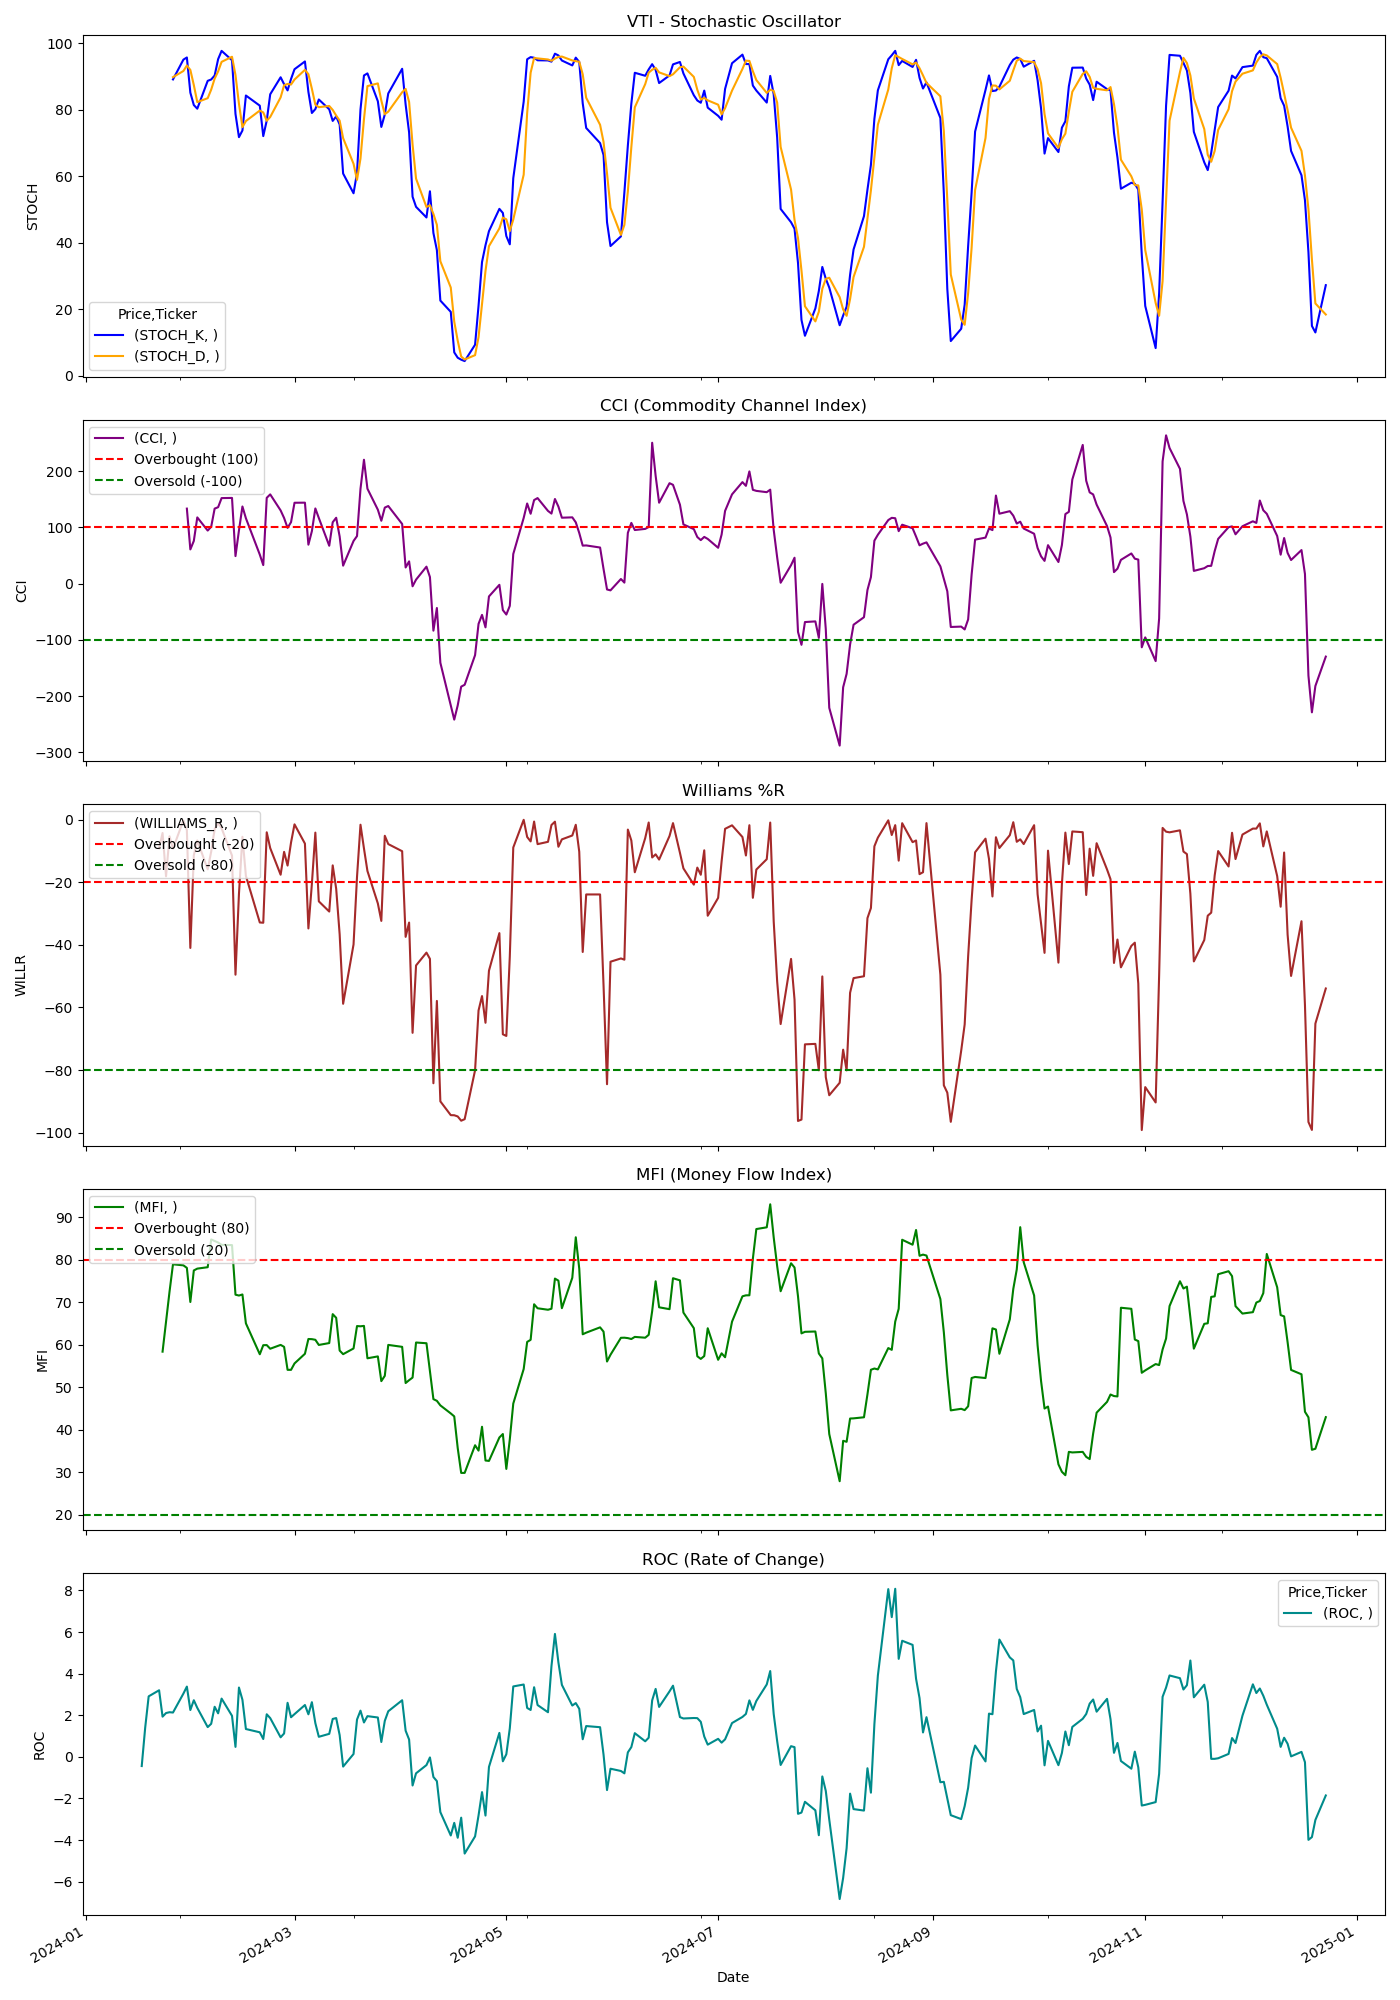

The data file committed next to this chart (first rows):
Price, Close, High, Low, Open, Volume, STOCH_K, STOCH_D, CCI, WILLIAMS_R, MFI, ROC
Ticker, VTI, VTI, VTI, VTI, VTI, , , , , , 
Date, , , , , , , , , , , 
2024-01-02, 232.5, 233.4, 231.7, 232.5, 4847600, , , , , , 
2024-01-03, 230.3, 231.6, 230, 231.4, 3925500, , , , , , 
2024-01-04, 229.7, 231.4, 229.6, 230.2, 3681900, , , , , , 
2024-01-05, 230, 231.3, 229.3, 229.6, 3305100, , , , , , 
2024-01-08, 233.3, 233.4, 230.2, 230.2, 4156600, , , , , , 
2024-01-09, 232.9, 233.4, 231.6, 232, 4524800, , , , , , 
2024-01-10, 234.1, 234.5, 232.7, 233, 3343400, , , , , , 
2024-01-11, 233.9, 234.7, 231.8, 234.4, 3375600, , , , , , 
2024-01-12, 234, 235.2, 233.3, 234.8, 3049500, , , , , , 
2024-01-16, 232.9, 233.8, 232, 233.2, 3646700, , , , , , 
2024-01-17, 231.5, 231.8, 230.3, 231.3, 3336600, , , , , , -0.4414
2024-01-18, 233.5, 233.8, 231.5, 232.5, 3509900, , , , , , 1.41
2024-01-19, 236.4, 236.6, 233.6, 234.2, 3850100, , , , , , 2.908
2024-01-22, 237.4, 238.2, 236.9, 237.4, 3952700, , , , -9.111, , 3.2
2024-01-23, 237.8, 238, 236.9, 237.8, 3015300, , , , -4.222, 58.34, 1.933
2024-01-24, 237.8, 239.7, 237.7, 239.4, 3003000, , , , -18.05, 65.45, 2.106
2024-01-25, 239.1, 239.3, 237.9, 239, 2993900, , , , -5.253, 72.42, 2.146
2024-01-26, 238.9, 239.8, 238.5, 239.1, 2858200, 89.16, 89.84, , -9.221, 78.9, 2.13
2024-01-29, 241.1, 241.1, 238.9, 239.1, 3463400, 95.11, 91.7, , -0.1832, 78.65, 3.041
2024-01-30, 240.7, 241.1, 240.3, 240.8, 3098900, 95.77, 93.35, 133.3, -3.3, 78.05, 3.377
2024-01-31, 236.7, 240, 236.7, 239.6, 3884500, 85.18, 92.02, 60.75, -40.97, 70.03, 2.251
2024-02-01, 239.9, 239.9, 236.9, 237.7, 3986800, 81.45, 87.47, 75.82, -11.37, 77.45, 2.721
2024-02-02, 241.9, 242.7, 239.5, 239.7, 3875800, 80.36, 82.33, 117.6, -6.598, 77.88, 2.355
2024-02-05, 240.8, 241.7, 239.5, 241.6, 3324800, 88.74, 83.52, 94.22, -15.82, 78.22, 1.43
2024-02-06, 241.6, 241.8, 240.7, 241.2, 2568400, 89.13, 86.08, 101, -10.18, 84.75, 1.589
2024-02-07, 243.5, 243.8, 242.1, 242.7, 2305700, 90.33, 89.4, 133.2, -3.001, 84.39, 2.407
2024-02-08, 244.1, 244.2, 243.2, 243.5, 2668200, 95.25, 91.57, 135.7, -1.051, 84.02, 2.092
2024-02-09, 245.6, 245.8, 244.2, 244.5, 2367700, 97.75, 94.45, 151.9, -2.691, 83.48, 2.8
2024-02-12, 245.8, 247, 245.4, 245.7, 2769700, 94.94, 95.98, 152.2, -11.45, 83.42, 1.973
2024-02-13, 241.9, 243.1, 240.1, 242.4, 5832600, 78.78, 90.49, 48.89, -49.52, 71.75, 0.4795
2024-02-14, 244.6, 244.7, 242.4, 243.6, 2606900, 71.79, 81.83, 94.43, -23.66, 71.54, 3.331
2024-02-15, 246.5, 246.6, 244.7, 245, 3181900, 73.79, 74.79, 137, -5.439, 71.8, 2.744
2024-02-16, 245.2, 246.9, 244.8, 246.3, 2907800, 84.32, 76.63, 116.1, -17.94, 65, 1.338
2024-02-20, 243.6, 244.5, 242.5, 244.3, 3445100, 81.27, 79.79, 51.52, -32.82, 57.72, 1.18
2024-02-21, 243.7, 243.7, 241.9, 242.8, 2174900, 72.11, 79.23, 32.89, -32.91, 59.86, 0.8577
2024-02-22, 248.5, 248.9, 246.3, 246.6, 3873000, 76.76, 76.71, 152.4, -3.992, 59.89, 2.046
2024-02-23, 248.7, 249.6, 248.2, 249.1, 2856000, 84.69, 77.85, 158.5, -9.037, 59.02, 1.863
2024-02-26, 247.9, 249.1, 247.9, 248.7, 2585800, 89.81, 83.75, 130, -17.55, 59.93, 0.9402
2024-02-27, 248.6, 248.8, 247.6, 248.5, 2024600, 87.72, 87.4, 116.6, -10.24, 59.47, 1.124
2024-02-28, 248.2, 248.6, 247.6, 247.8, 2192200, 85.86, 87.8, 99.02, -14.63, 54.06, 2.598
2024-02-29, 249.2, 249.9, 247.8, 249.3, 2610400, 89.3, 87.63, 109.2, -7.236, 54.06, 1.904
2024-03-01, 251.5, 251.7, 249.3, 249.7, 3691300, 92.23, 89.13, 143.6, -1.451, 55.56, 2.054
2024-03-04, 251.3, 252.2, 251.2, 251.4, 4966800, 94.57, 92.03, 143.8, -7.604, 57.84, 2.491
2024-03-05, 248.6, 250.5, 247.6, 250.3, 3134800, 85.4, 90.73, 69.21, -34.74, 61.32, 2.045
2024-03-06, 250.1, 251.1, 249.3, 250.5, 2501700, 79.06, 86.34, 93.18, -20.48, 61.28, 2.628
2024-03-07, 252.5, 253, 251.3, 251.6, 2940900, 80.23, 81.56, 133.5, -4.092, 61.13, 1.62
2024-03-08, 251.1, 254.3, 250.7, 253, 3671100, 83.12, 80.8, 116.6, -26.07, 59.92, 0.9643
2024-03-11, 250.7, 251, 249.4, 250.5, 3038700, 80.17, 81.17, 67.26, -29.33, 60.36, 1.107
2024-03-12, 253.1, 253.3, 250.3, 251.6, 4380100, 76.68, 79.99, 109, -14.57, 67.17, 1.822
2024-03-13, 252.8, 253.5, 252.1, 253.2, 2667400, 78.01, 78.29, 117, -22.06, 66.3, 1.865
2024-03-14, 251.8, 253.5, 250.4, 253.3, 3664100, 75.59, 76.76, 83.65, -36.62, 58.6, 1.045
2024-03-15, 250.3, 251.3, 249.4, 250.2, 3216100, 60.83, 71.48, 31.88, -58.82, 57.74, -0.4668
2024-03-18, 251.6, 252.8, 251.4, 252.2, 3455400, 54.9, 63.77, 75.75, -39.85, 59.09, 0.1374
2024-03-19, 253.1, 253.1, 250.8, 251.1, 2900200, 61.03, 58.92, 84.47, -18.24, 64.36, 1.794
2024-03-20, 255.6, 255.8, 252.8, 253.1, 2480800, 80.11, 65.35, 168.3, -1.568, 64.31, 2.221
2024-03-21, 256.7, 257.6, 256.6, 257.2, 3723200, 90.35, 77.16, 220, -9.153, 64.4, 1.653
2024-03-22, 256, 256.9, 255.8, 256.7, 2463200, 90.97, 87.15, 168.6, -16.35, 56.78, 1.957
2024-03-25, 255.4, 256, 255.3, 255.6, 2714400, 82.58, 87.97, 131.3, -26.74, 57.22, 1.892
... 189 more rows
